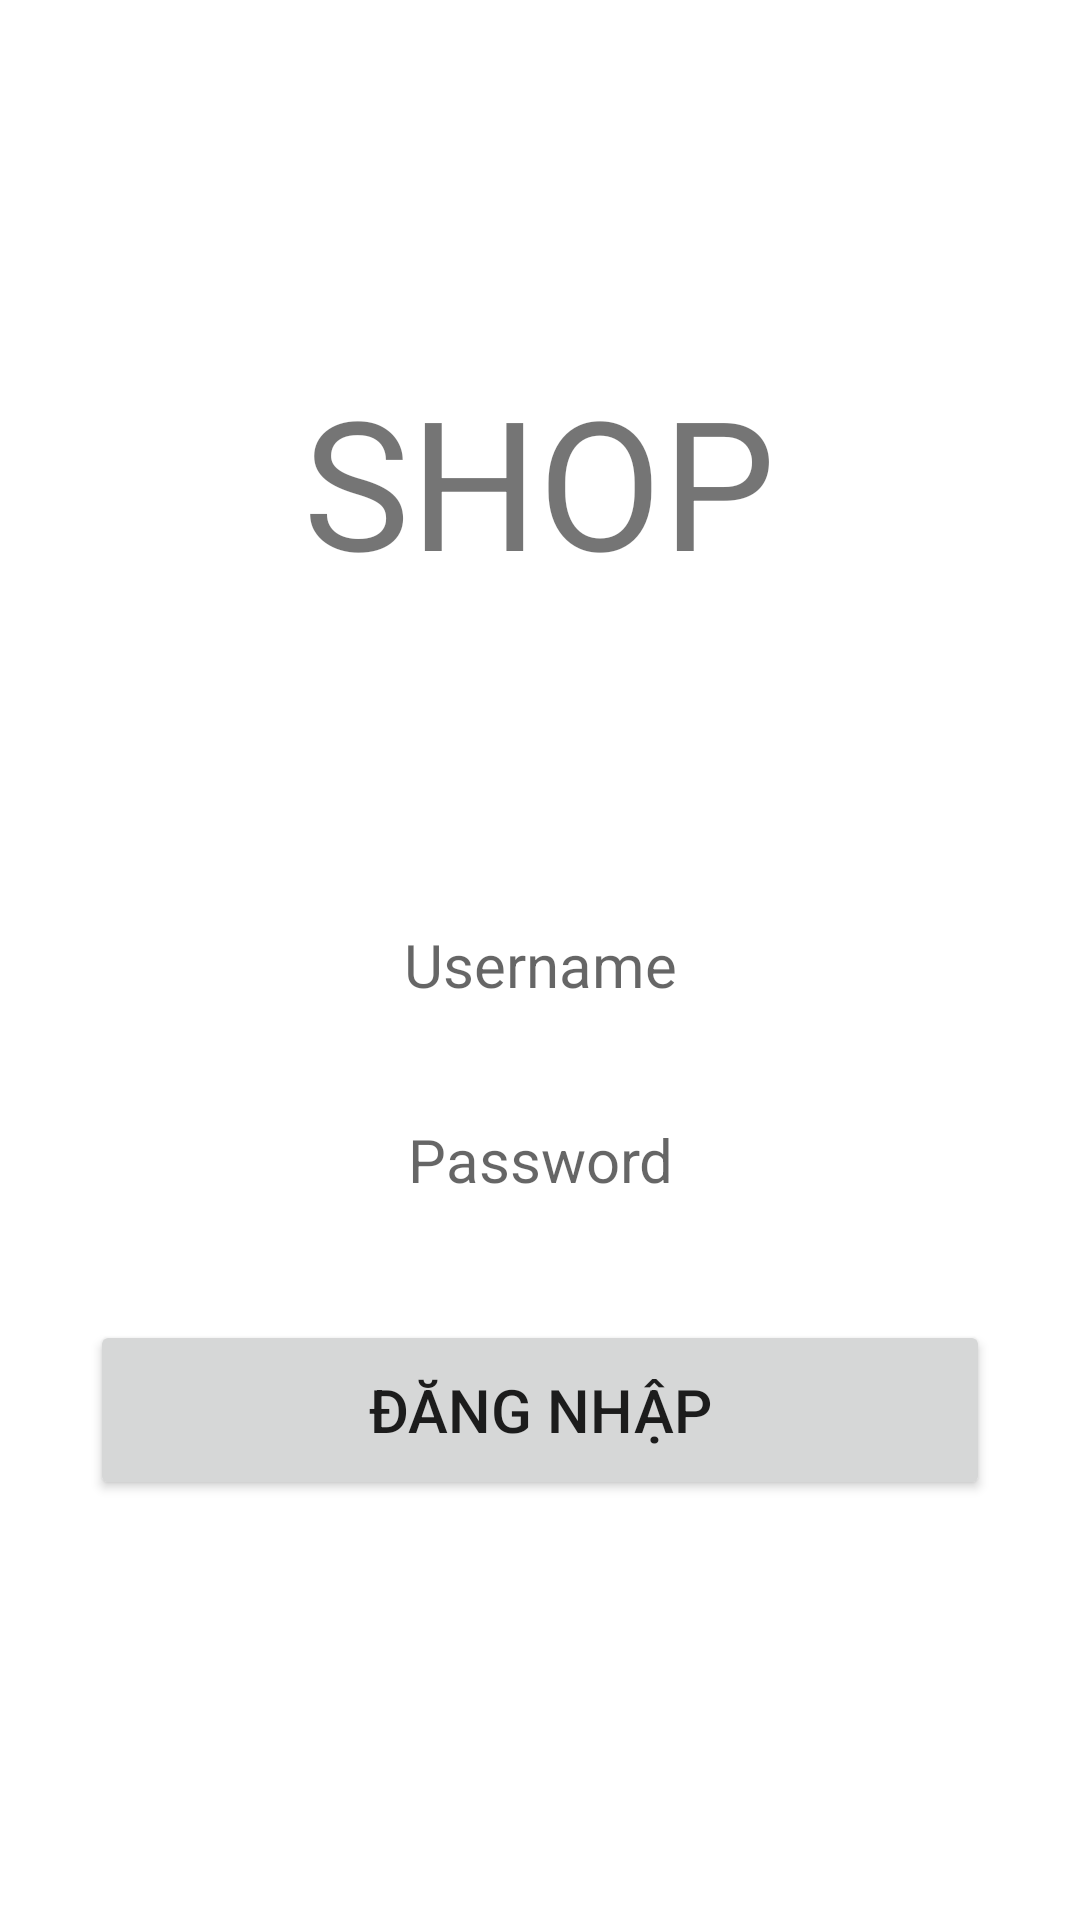

Produce the Android XML layout that renders to this screen, including the resource entries it uses.
<!-- AndroidManifest.xml: application theme Theme.AnimationAppDemo -->
<!-- res/layout/activity_main.xml -->
<?xml version="1.0" encoding="utf-8"?>
<RelativeLayout xmlns:android="http://schemas.android.com/apk/res/android"
    xmlns:app="http://schemas.android.com/apk/res-auto"
    xmlns:tools="http://schemas.android.com/tools"
    android:layout_width="match_parent"
    android:layout_height="match_parent"
    android:id="@+id/sceneRoot"
    tools:context=".MainActivity">
    <LinearLayout
        android:layout_width="match_parent"
        android:layout_height="wrap_content"
        android:layout_centerInParent="true"
        android:orientation="vertical">
        <TextView
            android:id="@+id/tvTitle"
            android:layout_width="wrap_content"
            android:layout_height="wrap_content"
            android:text="SHOP"
            android:textSize="60dp"
            android:layout_marginBottom="80dp"
            android:layout_gravity="center_horizontal"/>
        <EditText
            android:id="@+id/etUserName"
            android:layout_width="fill_parent"
            android:layout_height="45dp"
            android:layout_marginRight="30dp"
            android:layout_marginLeft="30dp"
            android:layout_marginTop="20dp"
            android:layout_marginBottom="10dp"
            android:background="@drawable/text_input_border"
            android:gravity="center_horizontal"
            android:textSize="20dp"
            android:padding="10dp"
            android:hint="Username"
            />
        <EditText
            android:id="@+id/etPass"
            android:layout_width="fill_parent"
            android:layout_height="45dp"
            android:layout_marginRight="30dp"
            android:layout_marginLeft="30dp"
            android:layout_marginTop="10dp"
            android:layout_marginBottom="20dp"
            android:background="@drawable/text_input_border"
            android:textSize="20dp"
            android:padding="10dp"
            android:gravity="center_horizontal"
            android:hint="Password"
            android:inputType="textPassword"
            />
        <Button
            android:id="@+id/btLogin"
            android:layout_width="fill_parent"
            android:layout_height="60dp"
            android:layout_gravity="center_horizontal"
            android:textSize="20dp"
            android:text="Đăng nhập"
            android:layout_marginRight="30dp"
            android:layout_marginLeft="30dp"
            android:layout_marginTop="10dp"
            android:layout_marginBottom="20dp"
            android:padding="10dp"/>
    </LinearLayout>

</RelativeLayout>
<!-- resources referenced by this layout -->
<resources>
  <style name="Theme.AnimationAppDemo" parent="Theme.MaterialComponents.DayNight.DarkActionBar">
          
          <item name="colorPrimary">@color/purple_500</item>
          <item name="colorPrimaryVariant">@color/purple_700</item>
          <item name="colorOnPrimary">@color/white</item>
          
          <item name="colorSecondary">@color/teal_200</item>
          <item name="colorSecondaryVariant">@color/teal_700</item>
          <item name="colorOnSecondary">@color/black</item>
          
          <item name="android:statusBarColor" tools:targetApi="l">?attr/colorPrimaryVariant</item>
          
      </style>
  <!-- not gathered from this repository: default colours our renderer supplied (Android Studio template values) -->
  <color name="purple_500">#FF6200EE</color>
  <color name="purple_700">#FF3700B3</color>
  <color name="teal_200">#FF03DAC5</color>
  <color name="teal_700">#FF018786</color>
  <color name="black">#FF000000</color>
  <color name="white">#FFFFFFFF</color>
</resources>
